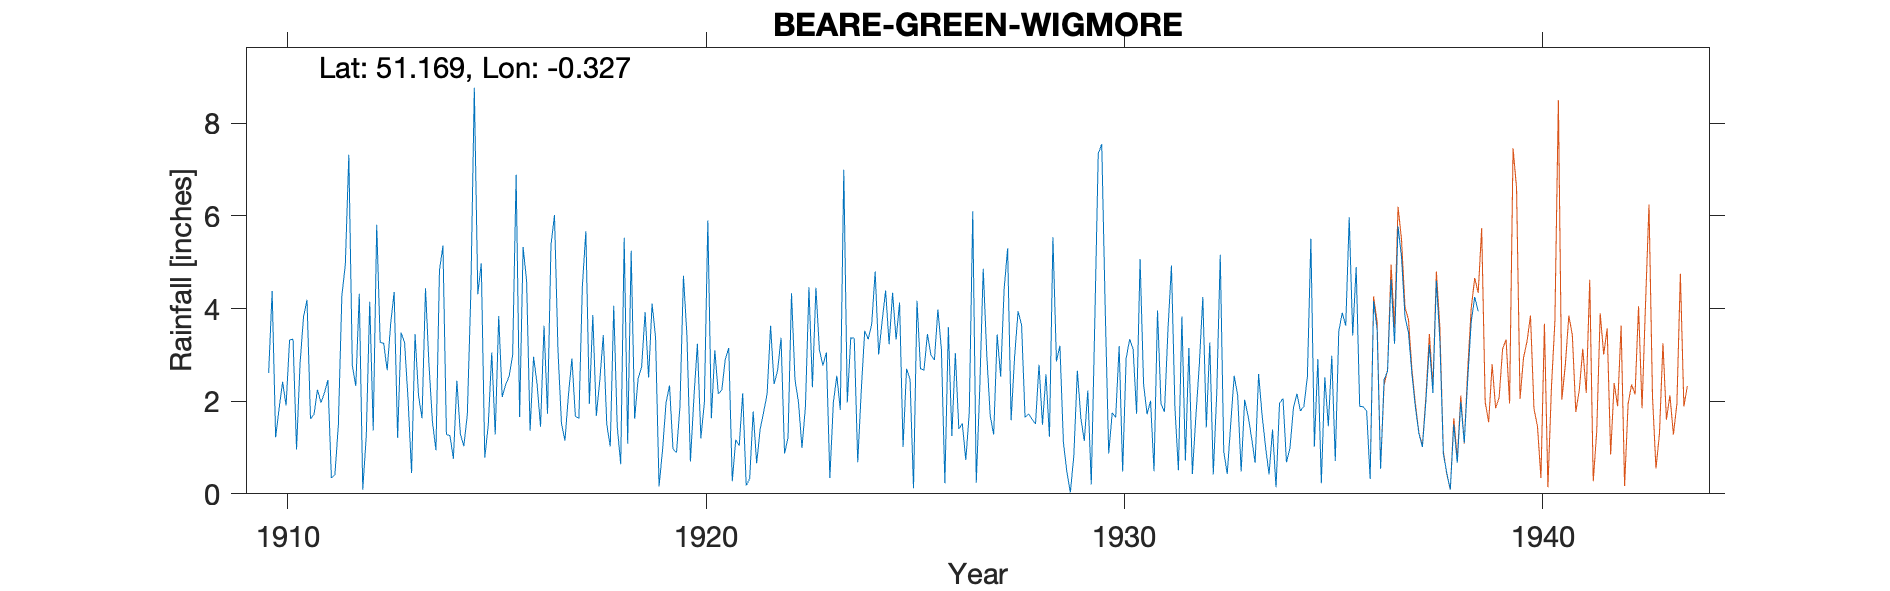

The file beside this chart, header and first rows:
BEARE-GREEN-WIGMORE, , , , , , , , , , , , , , , , , , , , , , , 
Grid ref, TQ170424, Long, -0.3275, Lat, 51.17, Elevation, 350, ft, , , , , , , , , , , , , , , 
Station no, 109/7, , , , , , , , , , , , , , , , , , , , , , 
, 1910, 1911, 1912, 1913, 1914, 1915, 1916, 1917, 1918, 1919, 1920, 1921, 1922, 1923, 1924, 1925, 1926, 1927, 1928, 1929, 1930, 1931, 1932
January, 2.61, 1.62, 2.78, 4.36, 0.94, 4.31, 1.66, 1.53, 3.43, 3.92, 3.41, 3.15, 3.63, 2.3, 3.36, 3.33, 3.98, 2.26, 3.65, 1.12, 3.98, 1.72, 3.15
February, 4.38, 1.71, 2.33, 1.21, 4.82, 4.98, 5.33, 1.15, 1.5, 2.51, 0.7, 0.27, 2.37, 4.45, 0.68, 4.13, 3.12, 4.86, 1.65, 0.47, 0.87, 2.01, 0.43
March, 1.22, 2.25, 4.32, 3.48, 5.36, 0.78, 4.6, 2.13, 1.02, 4.11, 2.08, 1.17, 2.66, 3.11, 2.22, 1.01, 0.23, 3.03, 1.73, 0.03, 1.75, 0.49, 1.67
April, 1.84, 1.97, 0.09, 3.26, 1.28, 1.48, 1.36, 2.92, 4.06, 3.38, 3.24, 1.04, 3.37, 2.77, 3.52, 2.7, 3.6, 1.69, 1.61, 0.83, 1.65, 3.96, 2.8
May, 2.42, 2.18, 1.24, 2.03, 1.26, 3.05, 2.96, 1.67, 1.46, 0.16, 1.2, 2.17, 0.87, 3.05, 3.34, 2.47, 1.25, 1.28, 1.51, 2.66, 3.19, 1.94, 4.25
June, 1.91, 2.46, 4.15, 0.45, 0.76, 1.28, 2.38, 1.63, 0.64, 0.95, 1.97, 0.18, 1.21, 0.34, 3.66, 0.12, 3.04, 3.44, 2.79, 1.64, 0.48, 1.77, 1.43
July, 3.32, 0.34, 1.37, 3.45, 2.44, 3.84, 1.45, 4.48, 5.53, 1.96, 5.9, 0.33, 4.33, 1.97, 4.8, 4.17, 1.4, 2.53, 1.49, 1.14, 2.92, 3.54, 3.27
August, 3.34, 0.41, 5.81, 2.12, 1.29, 2.09, 3.63, 5.67, 1.08, 2.34, 1.63, 1.78, 2.46, 2.55, 3.01, 2.7, 1.52, 4.42, 2.58, 2.23, 3.34, 4.93, 0.42
September, 0.96, 1.49, 3.27, 1.63, 1.03, 2.36, 1.73, 1.94, 5.25, 0.97, 3.1, 0.66, 1.98, 1.81, 3.73, 2.67, 0.73, 5.3, 1.23, 0.2, 3.13, 1.85, 2.19
October, 2.8, 4.27, 3.25, 4.44, 1.72, 2.54, 5.38, 3.86, 1.62, 0.89, 2.16, 1.39, 0.99, 7, 4.39, 3.45, 1.76, 1.59, 5.54, 3.69, 1.73, 0.51, 5.16
November, 3.82, 4.96, 2.67, 2.78, 4.33, 2.99, 6.02, 1.68, 2.49, 1.89, 2.24, 1.76, 1.89, 1.97, 3.23, 3, 6.1, 2.96, 2.86, 7.35, 5.07, 3.83, 0.92
December, 4.19, 7.32, 3.67, 1.55, 8.77, 6.89, 3.1, 2.45, 2.74, 4.71, 2.91, 2.16, 4.46, 3.37, 4.34, 2.89, 0.24, 3.94, 3.2, 7.55, 2.37, 0.72, 0.43
Total, 32.81, 30.98, 34.95, 30.76, 34, 36.59, 39.6, 31.11, 30.82, 27.79, 30.54, 16.06, 30.22, 34.69, 40.28, 32.64, 26.97, 37.3, 29.84, 28.91, 30.48, 27.27, 26.12
Altitude on sheet is 250ft but Wigmore i…, , , , , , , , , , , , , , , , , , , , , , , 
1936 New gauge set up in kitchen garden, , , , , , , , , , , , , , , , , , , , , , , 
1936 Not printed Check, , , , , , , , , , , , , , , , , , , , , , , 
1937 Not printed Check gauge, , , , , , , , , , , , , , , , , , , , , , , 
1938 Not printed Check gauge, , , , , , , , , , , , , , , , , , , , , , , 
